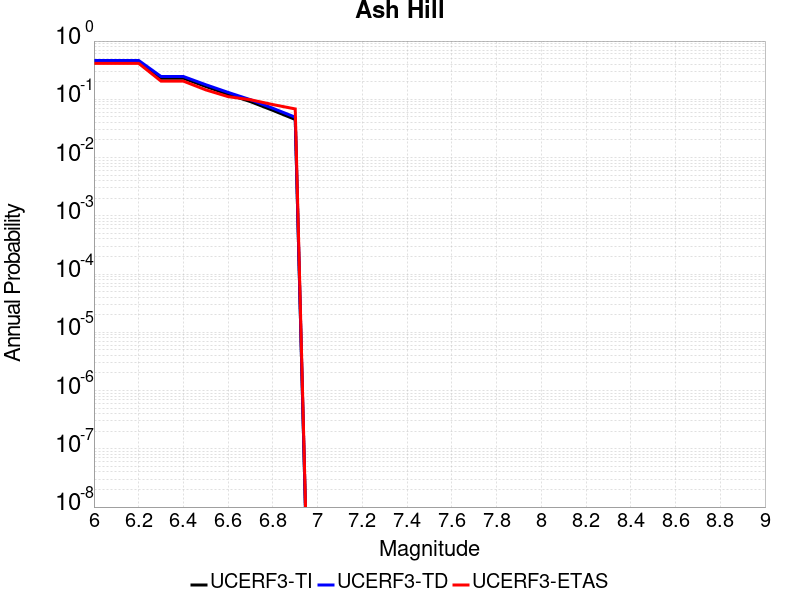

Source data for this figure (header and first rows):
Magnitude, UCERF3-TI Prob, UCERF3-TD Prob, UCERF3-ETAS Prob
6.0, 0.43, 0.4647, 0.4145
6.1, 0.43, 0.4647, 0.4145
6.2, 0.43, 0.4647, 0.4145
6.3, 0.2302, 0.2463, 0.2051
6.4, 0.2302, 0.2463, 0.2051
6.5, 0.1661, 0.1781, 0.1453
6.6, 0.1221, 0.1313, 0.1111
6.7, 0.09114, 0.09841, 0.09829
6.8, 0.06461, 0.07014, 0.0812
6.9, 0.04509, 0.0493, 0.06838
